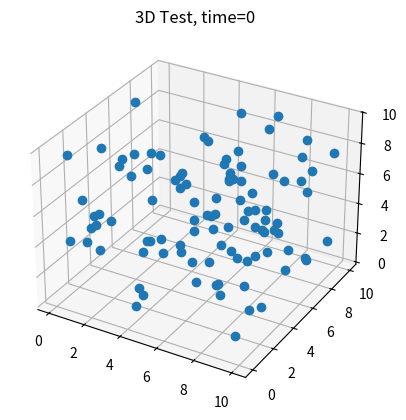

Here is the Python script that generated this plot:
import numpy as np
from matplotlib import pyplot as plt
from mpl_toolkits.mplot3d import Axes3D
import matplotlib.animation
import pandas as pd


a = np.random.rand(2000, 3)*10
t = np.array([np.ones(100)*i for i in range(20)]).flatten()
df = pd.DataFrame({"time": t ,"x" : a[:,0], "y" : a[:,1], "z" : a[:,2]})

def update_graph(num):
    data=df[df['time']==num]
    graph.set_data (data.x, data.y)
    graph.set_3d_properties(data.z)
    title.set_text('3D Test, time={}'.format(num))
    # return title, graph,
    return title, graph


fig = plt.figure()
ax = fig.add_subplot(111, projection='3d')
title = ax.set_title('3D Test')

data=df[df['time']==0]
# graph, = ax.plot(data.x, data.y, data.z, linestyle="", marker="o")
graph = ax.plot(data.x, data.y, data.z, linestyle="", marker="o")[0]

ani = matplotlib.animation.FuncAnimation(fig, update_graph, 20, 
                               interval=100, blit=True)

plt.show()
